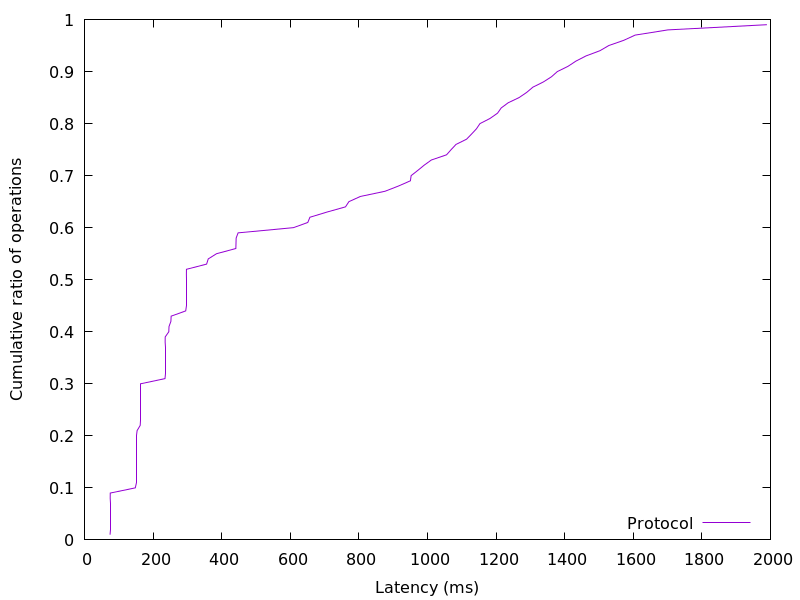

Data behind this chart, as committed beside it:
74.57152, 0.01
74.71, 0.02
74.75, 0.03
74.8, 0.04
74.83, 0.05
74.88, 0.06
74.93, 0.07
75.01, 0.08
75.18, 0.09
148.3, 0.1
152.7, 0.11
152.8, 0.12
152.9, 0.13
153, 0.14
153, 0.15
153, 0.16
153.1, 0.17
153.1, 0.18
153.1, 0.19
153.2, 0.2
153.4, 0.21
162.6, 0.22
162.8, 0.23
162.9, 0.24
162.9, 0.25
163, 0.26
163, 0.27
163.1, 0.28
163.2, 0.29
163.4, 0.3
234.8, 0.31
234.9, 0.32
235, 0.33
235, 0.34
235.1, 0.35
235.1, 0.36
235.1, 0.37
235.2, 0.38
235.5, 0.39
246, 0.4
246.6, 0.41
252.1, 0.42
252.8, 0.43
295.2, 0.44
296.7, 0.45
296.9, 0.46
296.9, 0.47
297, 0.48
297, 0.49
297.1, 0.5
297.2, 0.51
297.4, 0.52
356.1, 0.53
360.9, 0.54
385.2, 0.55
441.4, 0.56
441.9, 0.57
442.2, 0.58
447.9, 0.59
609.4, 0.6
651.2, 0.61
... 38 more rows
